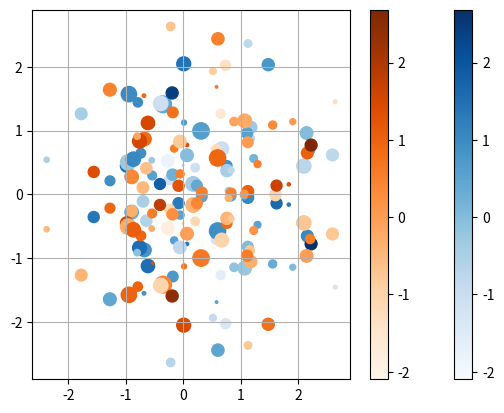

Source code (Python):
import numpy as np
import matplotlib.pyplot as plt

N = 100
x = np.random.randn(N) # valores aleatorios en x
y = np.random.randn(N) # valores aleatorios en y

s = 50 + 50 * np.random.randn(N) # tamaño de los puntos
c = np.random.randn(N) # colores de los puntos

plt.scatter(x, y, s=s, c=c, cmap=plt.cm.Blues)
plt.colorbar()

plt.scatter(x, -y, s=s, c=c, cmap=plt.cm.Oranges)
plt.colorbar()
plt.grid()
plt.show()